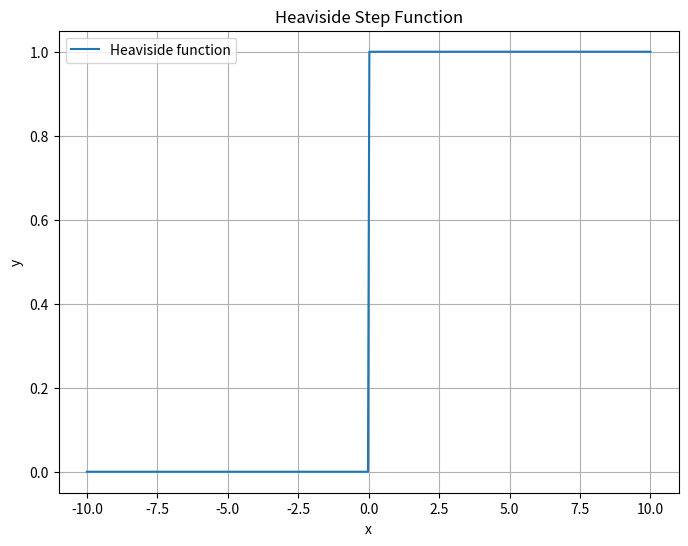

Source code (Python):
# Importing necessary libraries
import numpy as np
import matplotlib.pyplot as plt

def heaviside(x):
    """Heaviside step function."""
    return np.where(x < 0, 0, 1)

# Create a range of x values
x = np.linspace(-10, 10, 400)

# Compute the corresponding y values
y = heaviside(x)

# Create the plot
plt.figure(figsize=(8, 6))
plt.plot(x, y, label='Heaviside function')
plt.title('Heaviside Step Function')
plt.xlabel('x')
plt.ylabel('y')
plt.legend()
plt.grid(True)
plt.show()